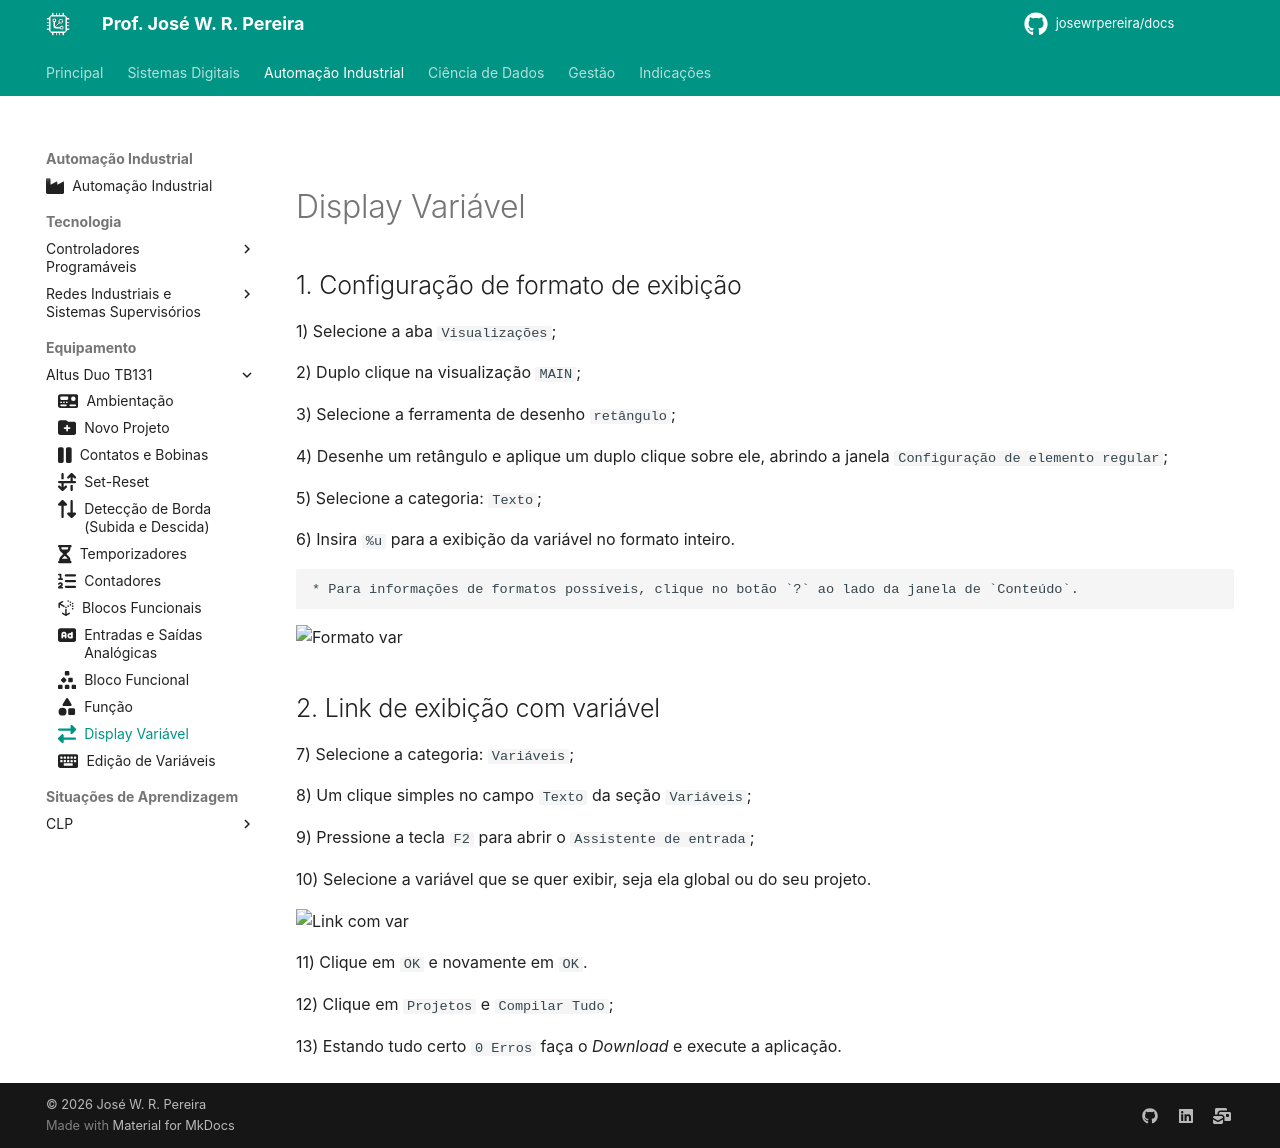

repository: JoseWRPereira/docs · page: automacao/clp/altus_tb131/lab11-ihm_display_var/index.html · generator: mkdocs

---
title: Display Variável
icon: fontawesome/solid/right-left
authors:
 - José W. R. Pereira
tags:
 - CLP
 - Altus
 - TB131
 - IHM
 - Display var
---

# 

# Display Variável

## 1. Configuração de formato de exibição

1) Selecione a aba `Visualizações`;

2) Duplo clique na visualização `MAIN`;

3) Selecione a ferramenta de desenho `retângulo`;

4) Desenhe um retângulo e aplique um duplo clique sobre ele, abrindo a janela `Configuração de elemento regular`;

5) Selecione a categoria: `Texto`;

6) Insira `%u` para a exibição da variável no formato inteiro.

	* Para informações de formatos possíveis, clique no botão `?` ao lado da janela de `Conteúdo`.

![Formato var](./img/lab11-ihm_display_var_formato.png)


## 2. Link de exibição com variável

7) Selecione a categoria: `Variáveis`;

8) Um clique simples no campo `Texto` da seção `Variáveis`;

9) Pressione a tecla `F2` para abrir o `Assistente de entrada`;

10) Selecione a variável que se quer exibir, seja ela global ou do seu projeto.


![Link com var](./img/lab11-ihm_display_var_add.png)


11) Clique em `OK` e novamente em `OK`.

12) Clique em `Projetos` e `Compilar Tudo`;

13) Estando tudo certo `0 Erros` faça o *Download* e execute a aplicação.
